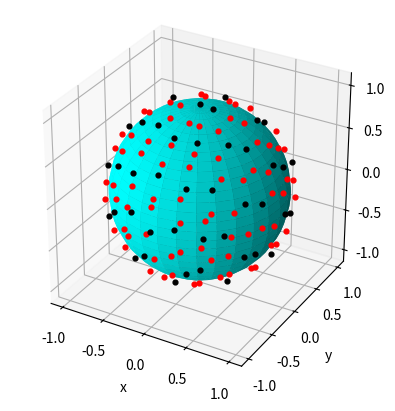

Source code (Python):
import numpy as np
import numpy.linalg as LA
from scipy.constants import pi, golden
from scipy.spatial.transform import Rotation

from mpl_toolkits.mplot3d.art3d import Poly3DCollection
import matplotlib.pyplot as plt

def angles_to_xys(phi, theta):
    
    x = np.sin(phi) * np.cos(theta)
    y = np.sin(phi) * np.sin(theta)
    z = np.cos(phi)
    return x,y,z

def gen_random(npts, rng=None):
    if rng is None:
        rng = np.random.default_rng()
    elif isinstance(rng, int):
        rng = np.random.default_rng(seed=rng)

    phi = rng.uniform(0, np.pi, npts)      # polar angle
    theta = rng.uniform(0, 2*np.pi, npts)  # azimuthal angle

    return angles_to_xys(phi, theta)

def gen_anglegrid(npts):
    phi = np.linspace(0, 2*pi, npts)
    theta = np.linspace(0, pi, npts)

    phi_mesh, theta_mesh = np.meshgrid(phi, theta)
    phi_mesh = np.reshape(phi_mesh, [-1, ])
    theta_mesh = np.reshape(theta_mesh, [-1, ])
    return angles_to_xys(phi_mesh, theta_mesh)
    
def gen_vertices_dodeca():
    ones = np.array([
        [1, 1, 1],
        [1, -1, 1],
        [1, 1, -1],
        [1, -1, -1],
        [-1, 1, 1],
        [-1, -1, 1],
        [-1, 1, -1],
        [-1, -1, -1],
        
    ])
    v1 = np.array([
        [0, 1/golden, golden],
        [0, -1/golden, golden],
        [0, 1/golden, -golden],
        [0, -1/golden, -golden],
        ])
    v2 = np.array([
        [1/golden, golden, 0],
        [-1/golden, golden, 0],
        [1/golden, -golden, 0],
        [-1/golden, -golden, 0],
        ])
    v3 = np.array([
        [golden, 0, 1/golden],
        [-golden, 0, 1/golden],
        [golden, 0, -1/golden],
        [-golden, 0, -1/golden],
        ])
    xyz = np.vstack([ones, v1, v2, v3])
    # xyz = ones
    # for v in [v1, v2, v3]:
    #     v_ = v * ones
    #     xyz = np.concatenate([xyz, v_])
    # xyz = set([tuple(pt) for pt in xyz])
    # xyz = np.array([list(pt) for pt in xyz])
    # xyz = xyz / np.sqrt(2)
    xyz = align_to_z(xyz)
    return xyz
    
def gen_vertices_icosa():
    
    v1 = np.array([
        [0,  1,  golden],
        [0,  1, -golden],
        [0, -1,  golden],
        [0, -1, -golden],
    ])
    v2 = np.array([
        [ 1,  golden, 0],
        [ 1, -golden, 0],
        [-1,  golden, 0],
        [-1, -golden, 0],
    ])
    v3 = np.array([
        [ golden, 0,  1],
        [ golden, 0, -1],
        [-golden, 0,  1],
        [-golden, 0, -1],
    ])
    xyz = np.vstack([v1, v2, v3])
    # xyz = xyz / (2)
    
    # xyz = align_to_z(xyz)
    
    return xyz
    
def get_faces_icosa_wrong(npts):

    face_centers = gen_vertices_dodeca()
    vertices = gen_vertices_icosa()

    polygons = []
    for cen in face_centers:
        dist = np.linalg.norm(vertices - cen, axis=1)
        inds = np.argpartition(dist, 3)[:3]
        polygons.append(inds)
    polygons = [vertices[inds] for inds in polygons]
    return polygons

def align_to_z(xyz):
    zhat = np.array([0,0,1])
    rot, _ = Rotation.align_vectors(xyz[0], zhat)
    xyz = rot.as_matrix() @ xyz.T
    return xyz.T

def gen_regular_polygon_verticies(face_center, face_normal, n_vertex, r=1):
    theta = np.linspace(0, 2*pi, n_vertex+1)
    x = r * np.cos(theta)
    y = r * np.sin(theta)
    z = np.zeros_like(x)

    xyz = np.vstack([x,y,z])

    zhat = np.array([0,0,1])
    rot, _ = Rotation.align_vectors(face_normal, zhat)
    verts = rot.as_matrix() @ xyz + face_center.reshape([3,1])
    
    return verts.T

def subdivide_triangle(tri_xyz):
    inds1 = [0, 1, 2]
    inds2 = [1, 2, 0]
    new_xyz = (tri_xyz[inds1] + tri_xyz[inds2]) / 2
    # group pts into triangles
    t1 = np.vstack([tri_xyz[0], new_xyz[0], new_xyz[2]])
    t2 = new_xyz
    t3 = np.vstack([tri_xyz[1], new_xyz[0], new_xyz[1]])
    t4 = np.vstack([tri_xyz[2], new_xyz[1], new_xyz[2]])
    return [t1, t2, t3, t4]

def multi_subdivide_triangle(trixyz, ndivs, output_all=False):
    tris_keep = [trixyz]
    tris_walk = [trixyz]
    tot_tris = (4**(ndivs+1) - 1) / (4 - 1) # geometric sum
    while len(tris_keep) < tot_tris:
        tri_current = tris_walk.pop()
        tris = subdivide_triangle(tri_current)
        tris_keep += tris
        for t in tris:
            tris_walk.insert(0,t)
    if output_all:
        return tris_keep
    else:
        return tris_keep[-(4**ndivs):]

def get_faces_icosa():
    vertices = gen_vertices_icosa()
    vertmap = {i:v for i,v in enumerate(vertices)}
    faces = set()
    for i, pt in vertmap.items():
        dist = LA.norm(vertices - pt, axis=1)
        inds = np.argpartition(dist, 6)[1:6]
        inds = [int(ind) for ind in inds]
        mindist = np.inf
        for c, j in enumerate(inds):
            
            closest_k = -99

            for k in inds[c+1:]:
                dist_jk = LA.norm(vertmap[j] - vertmap[k])
                if dist_jk <= mindist:
                    mindist = dist_jk
            
            for k in inds[c+1:]:
                dist_jk = LA.norm(vertmap[j] - vertmap[k])
                if np.isclose(dist_jk, mindist):
                    closest_k = k
                    faces.add(tuple(sorted((i, j, closest_k))))
            
            
    
    face_verts = [np.vstack([vertices[i,:] for i in inds]) for inds in faces]
    
    return face_verts

def translate_subdiv_to_face(trisubs, tri_base, face_verts):
    face_center = face_verts.mean(axis=0) 
    rot2z, rotz = get_rotation_to_face(tri_base, face_verts)
    tris_arr = np.vstack(trisubs)
    
    tris_trans = rot2z.apply(rotz.apply(tris_arr, inverse=False), inverse=True)
    tris_trans += face_center.reshape([1,3])

    tris_trans = [tris_trans[3*i:3*(i+1)] for i in range(len(trisubs))]
    return tris_trans

def get_rotation_to_face(tri_base, face_verts):
    face_center = face_verts.mean(axis=0) 
    zhat = np.array([0,0,1])
    rot2z, _ = Rotation.align_vectors(face_center, zhat)
    face_verts_rot = rot2z.apply(face_verts)
    rotz, _ = Rotation.align_vectors(face_verts_rot, tri_base)
    return rot2z, rotz

def scale_to_sphere(tris, rad=1):
    pts = np.vstack(tris)
    pts = np.unique(pts, axis=0)
    pts_norm = LA.norm(pts, ord=2, axis=1, keepdims=True)
    pts_sphere = rad * pts / pts_norm
    
    return pts_sphere, pts

def gen_centers(polys):
    cens = [p.mean(axis=0) for p in polys]
    return cens
        

def plot_sphere(ax, center=(0,0,0), radius=1.0, color='cyan', alpha=0.3, resolution=30):
    phi = np.linspace(0, np.pi, resolution)
    theta = np.linspace(0, 2*np.pi, resolution)
    phi, theta = np.meshgrid(phi, theta)
    
    x = center[0] + radius * np.sin(phi) * np.cos(theta)
    y = center[1] + radius * np.sin(phi) * np.sin(theta)
    z = center[2] + radius * np.cos(phi)
    
    ax.plot_surface(x, y, z, alpha=alpha, color=color)

if __name__ == '__main__':
    cmap = plt.colormaps['viridis']
    axkwargs = {
        'xlabel': 'x',
        'ylabel': 'y',
        # 'zlabel': 'z',
        'aspect': 'equal',
    }

    plot3D = True

    
    
    xyz = 2*np.array([
        [1/2, -1/(2*np.sqrt(3)), 0],
        [-1/2, -1/(2*np.sqrt(3)), 0],
        [0, 1/np.sqrt(3), 0],
    ])
    tris = subdivide_triangle(xyz)
    ndivs = 1
    tris2 = multi_subdivide_triangle(xyz, ndivs=ndivs, output_all=False)
    tri_base = xyz
    polys = get_faces_icosa()
    polydivs = []
    for p in polys:
        polydivs += multi_subdivide_triangle(p, ndivs=ndivs, output_all=False)
    # tris_placed = []
    # for poly in polys:
    #     tris_ = translate_subdiv_to_face(tris2, tri_base, poly )
    #     tris_placed += tris_
    # print(len(tris_placed))

    pts_sphere, pts = scale_to_sphere(polydivs)
    print(pts_sphere.shape)

    centers = gen_centers(polydivs)
    pts_sphere_centers, pts_cen = scale_to_sphere(centers)
    
    # fig = plt.figure()
    # ax = fig.add_subplot(111)
    # # ax = fig.add_subplot(111, projection='3d')
    # # for pts in [xyz]+tris:
    # #     pts = np.vstack([pts,pts[0]])
    # #     # ax.scatter(pts[:,0], pts[:,1], pts[:,2], depthshade=False)
    # #     ax.plot(pts[:,0], pts[:,1],lw=1, marker='o', ms=4)
    # i2 = 0
    # for i in range(ndivs+1):
    #     i1 = i2 
    #     i2 = i1 + 4**(i)
    #     for j,pts in enumerate(tris2[i1:i2]):
    #         pts = np.vstack([pts,pts[0]])
    #         color_ = cmap(i/ndivs)
    #         ax.plot(pts[:,0], pts[:,1], color=color_, lw=(10-2.7*i), marker='o', ms=4)
    
    # ax.set(**axkwargs)

    if plot3D:
        # polys = get_faces_icosa()

        print(len(polys))

        fig = plt.figure()
        ax = fig.add_subplot(111, projection='3d')
        cmap = plt.colormaps['viridis']
        for i,poly in enumerate(polys[:2]):
            # color_ = cmap(i/19)
            color_ = 'cyan'
            collection = Poly3DCollection([poly], alpha=1, facecolor=color_, edgecolor='black')
            ax.add_collection3d(collection)
        
        collection = Poly3DCollection(polydivs, alpha=1, facecolor='none', edgecolor='black')
        ax.add_collection3d(collection)
        # collection = Poly3DCollection(tris_placed, alpha=0.9, facecolor='none', edgecolor='black')
        # ax.add_collection3d(collection)
        pts *= 1.03
        pts_cen *= 1.1
        ax.scatter(pts[:,0], pts[:,1], pts[:,2], color='black', s=12, depthshade=False)
        ax.scatter(pts_cen[:,0], pts_cen[:,1], pts_cen[:,2], color='red', s=12, depthshade=False)


        ax.set(**axkwargs)



        fig = plt.figure()
        ax = fig.add_subplot(111, projection='3d')
        ax.scatter(pts_sphere[:,0], pts_sphere[:,1], pts_sphere[:,2], color='black', s=12, depthshade=False)
        ax.scatter(pts_sphere_centers[:,0], pts_sphere_centers[:,1], pts_sphere_centers[:,2], color='red', s=12, depthshade=False)
        plot_sphere(ax, center=(0,0,0), radius=0.95, color='cyan', alpha=1)

        # xyz_cen = gen_vertices_dodeca()
        # # xyz_cen = gen_vertices_icosa()
        # print(xyz_cen.shape)
        # ii = np.arange(xyz_cen.shape[0])
        # x = xyz_cen[:,0]
        # y = xyz_cen[:,1]
        # z = xyz_cen[:,2]
        # # scatter = ax.scatter(x, y, z, c=ii, cmap='viridis', s=101)
        # scatter = ax.scatter(x, y, z, c='black', s=101, marker='o', depthshade=False)

        # collection = Poly3DCollection(faces_dodeca, alpha=0.5, facecolor='tab:pink', edgecolor='black')
        # ax.add_collection3d(collection)
        # ii = np.arange(x.shape[0])
        # scatter = ax.scatter(x, y, z, c=ii, cmap='viridis', s=101)

        ax.set(**axkwargs)

        # x,y,z = gen_random(100, rng=4211)    
        # fig = plt.figure()
        # ax = fig.add_subplot(111, projection='3d')

        # scatter = ax.scatter(x, y, z, c=z, cmap='viridis', s=10)
        # plt.colorbar(scatter, label='Z (km)')

        # ax.set(**axkwargs)

        # x,y,z = gen_anglegrid(30)
        # fig = plt.figure()
        # ax = fig.add_subplot(111, projection='3d')

        # scatter = ax.scatter(x, y, z, c=z, cmap='viridis', s=1)
        # plt.colorbar(scatter, label='Z (km)')

        # ax.set(**axkwargs)
    
    
    plt.show(block=False)

    input("Press Enter to close plots...")
    plt.close('all')
